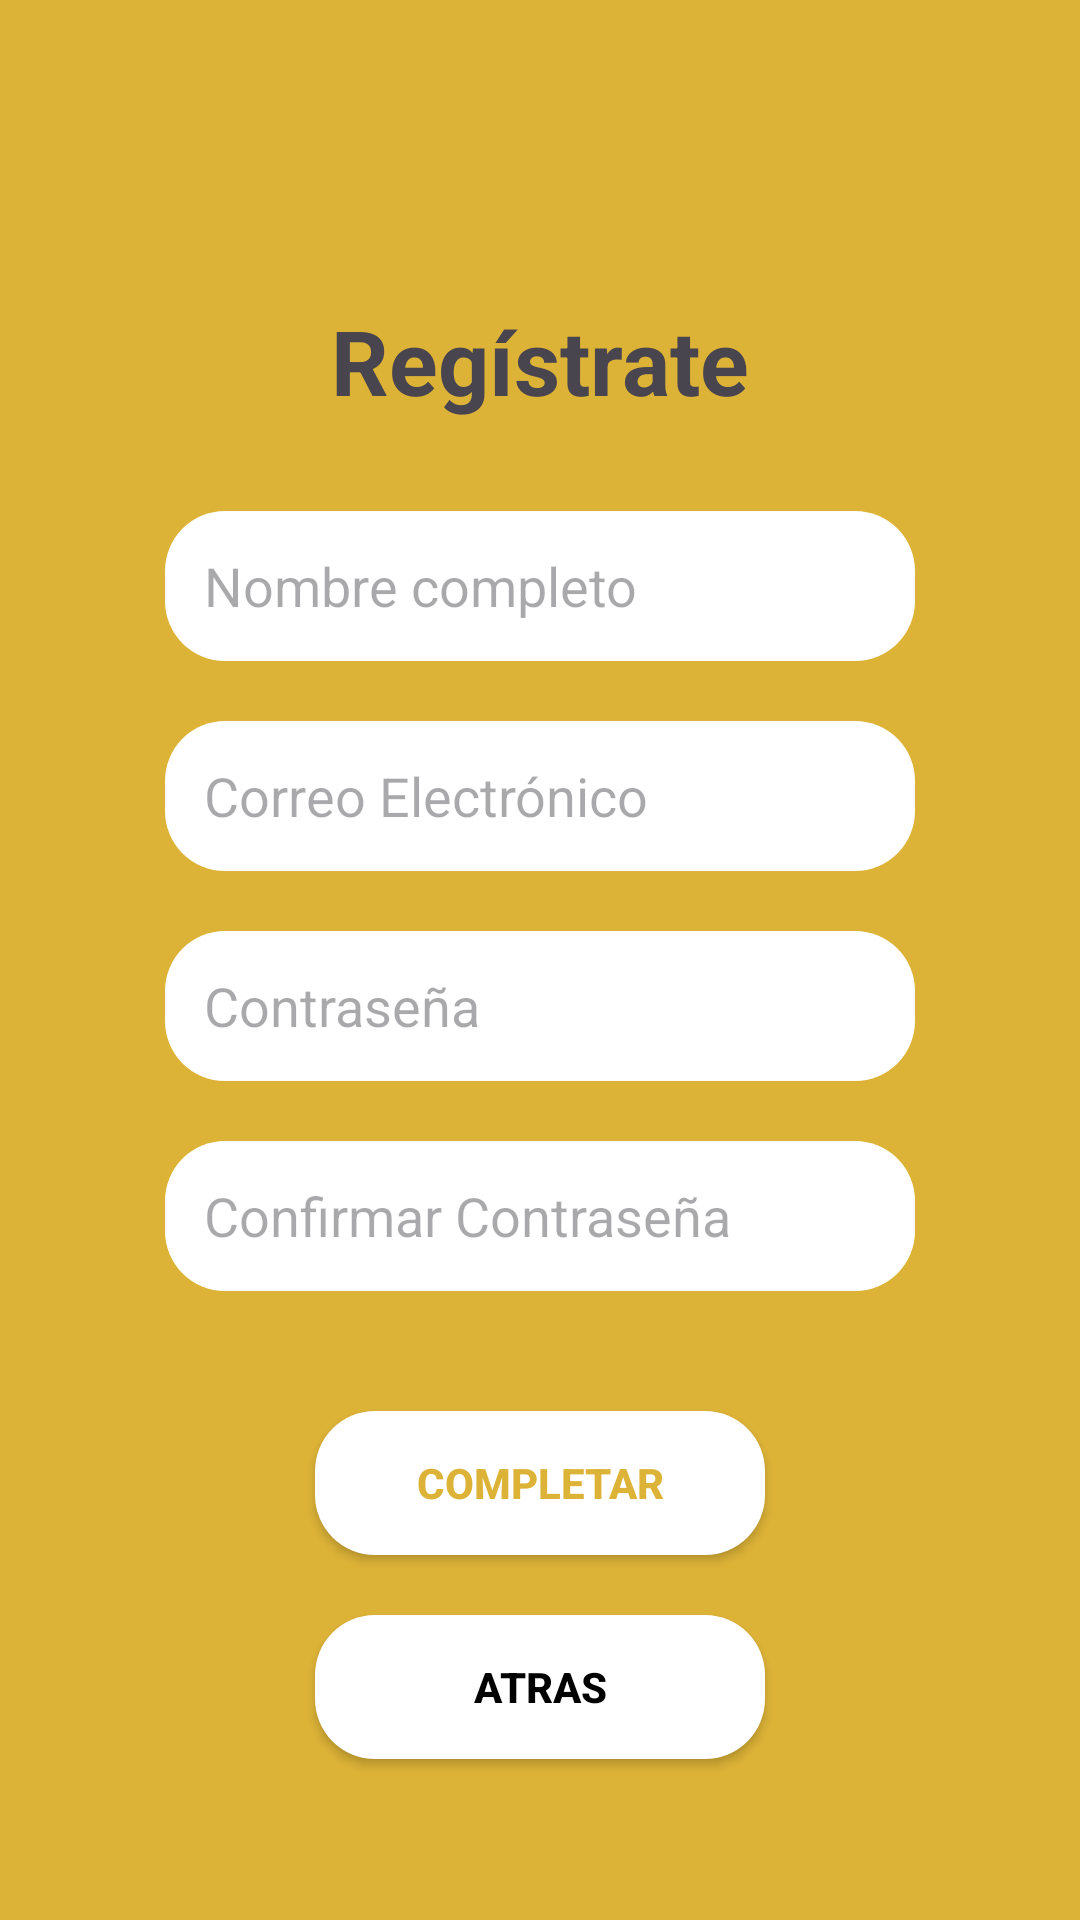

Reconstruct the res/layout file that produces this screen, plus the resources it refers to.
<!-- AndroidManifest.xml: application theme Theme.Trabajadera -->
<!-- res/layout/p_registrarse.xml -->
<?xml version="1.0" encoding="utf-8"?>
<LinearLayout xmlns:android="http://schemas.android.com/apk/res/android"
    xmlns:app="http://schemas.android.com/apk/res-auto"
    xmlns:tools="http://schemas.android.com/tools"
    android:background="@color/orangeApp"
    android:id="@+id/main"
    android:gravity="center|top"
    android:orientation="vertical"
    android:layout_width="match_parent"
    android:layout_height="match_parent"
    tools:context=".Inicio_Seguridad.PantallaRegistrarse">


    <TextView
        android:layout_width="wrap_content"
        android:layout_height="wrap_content"
        android:textStyle="bold"
        android:text="Regístrate"
        android:textSize="30dp"
        android:layout_marginTop="100dp"
        />


    <EditText
        android:id="@+id/RegistrarseNombreCompleto"
        android:layout_width="250dp"
        android:layout_height="50dp"
        android:layout_marginTop="30dp"

        android:background="@drawable/redondeo_de_imagen"
        android:hint="   Nombre completo" />


    <EditText
        android:id="@+id/RegistrarseCorreoElectronico"
        android:layout_width="250dp"
        android:layout_height="50dp"
        android:layout_marginTop="20dp"

        android:background="@drawable/redondeo_de_imagen"
        android:hint="   Correo Electrónico" />

    <EditText
        android:id="@+id/RegistrarseContraseña"
        android:layout_width="250dp"
        android:layout_height="50dp"
        android:layout_marginTop="20dp"

        android:background="@drawable/redondeo_de_imagen"
        android:hint="   Contraseña" />

    <EditText
        android:id="@+id/RegistrarseConfirmarContraseña"
        android:layout_width="250dp"
        android:layout_height="50dp"
        android:layout_marginTop="20dp"

        android:background="@drawable/redondeo_de_imagen"
        android:hint="   Confirmar Contraseña" />

    <Button
        android:id="@+id/RegistrarseBotonCompletar"
        android:layout_width="150dp"
        android:layout_height="wrap_content"
        android:layout_marginTop="40dp"
        app:backgroundTint="@null"
        android:background="@drawable/redondeo_de_imagen"
        android:textColor="@color/orangeApp"
        android:textStyle="bold"
        android:text="Completar" />
    <Button
        android:id="@+id/RegistrarseBotonAtras"
        android:layout_width="150dp"
        android:layout_height="wrap_content"
        android:layout_marginTop="20dp"
        app:backgroundTint="@null"
        android:background="@drawable/redondeo_de_imagen"
        android:textColor="@color/black"
        android:textStyle="bold"
        android:text="Atras" />


</LinearLayout>
<!-- resources referenced by this layout -->
<resources>
  <color name="black">#FF000000</color>
  <color name="orangeApp">#ddb337</color>
  <!-- drawable redondeo_de_imagen (drawable) -->
  <?xml version="1.0" encoding="utf-8"?>
  <shape xmlns:android="http://schemas.android.com/apk/res/android"
      android:shape="rectangle">
      <corners android:radius="20dp" />
      <solid android:color="#FFFFFF" /> 
  </shape>
  <style name="Theme.Trabajadera" parent="Base.Theme.Trabajadera" />
  <style name="Base.Theme.Trabajadera" parent="Theme.Material3.DayNight.NoActionBar">
          
          
      </style>
</resources>
